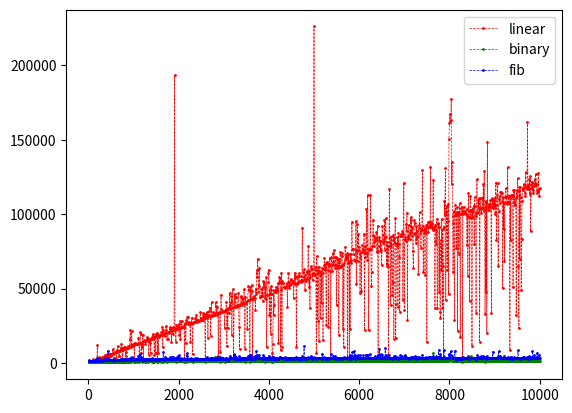

Recreate this plot in Python.
import random
import time
import matplotlib.pyplot as plt

def linear_search(arr, x):
    for num in arr:
        if num == x:
            return True
    return False

def binary_search(arr, x):
    left, right = 0, len(arr)-1
    while left <= right:
        mid = (left + right) // 2
        if arr[mid] == x:
            return True
        elif arr[mid] < x:
            left = mid + 1
        else:
            right = mid - 1
    return False


 
 
def fib_search(arr, x):
    n = len(arr)
    # Initialize fibonacci numbers
    fibMMm2 = 0  # (m-2)'th Fibonacci No.
    fibMMm1 = 1  # (m-1)'th Fibonacci No.
    fibM = fibMMm2 + fibMMm1  # m'th Fibonacci
 
    # fibM is going to store the smallest
    # Fibonacci Number greater than or equal to n
    while (fibM < n):
        fibMMm2 = fibMMm1
        fibMMm1 = fibM
        fibM = fibMMm2 + fibMMm1
 
    # Marks the eliminated range from front
    offset = -1
 
    # while there are elements to be inspected.
    # Note that we compare arr[fibMm2] with x.
    # When fibM becomes 1, fibMm2 becomes 0
    while (fibM > 1):
 
        # Check if fibMm2 is a valid location
        i = min(offset+fibMMm2, n-1)
 
        # If x is greater than the value at
        # index fibMm2, cut the subarray array
        # from offset to i
        if (arr[i] < x):
            fibM = fibMMm1
            fibMMm1 = fibMMm2
            fibMMm2 = fibM - fibMMm1
            offset = i
 
        # If x is less than the value at
        # index fibMm2, cut the subarray
        # after i+1
        elif (arr[i] > x):
            fibM = fibMMm2
            fibMMm1 = fibMMm1 - fibMMm2
            fibMMm2 = fibM - fibMMm1
        # element found. return index
        else:
            return True
 
    # comparing the last element with x */
    if(fibMMm1 and arr[n-1] == x):
        return True
 
    # element not found. return -1
    return False




def measure_execution_time(search_function, arr, x):
    temp = 0
    counter = 0
    while counter < 5: 
        start_time = time.perf_counter_ns()
        result = search_function(arr, x)
        end_time = time.perf_counter_ns()
        counter += 1
        temp += (end_time - start_time)
    print(result)
    return str(round(temp // 5))
        

def main():
    step_size = 10
    max_size = 10000
    algorithms = [linear_search, binary_search,fib_search]
    results = {algorithm.__name__: [] for algorithm in algorithms}
    for n in range(step_size, max_size + step_size, step_size):
            arr = sorted(random.sample(range(n * 5), n))
            x = random.randint(1, n * 5)
            print('-------------------')
            for algorithm in algorithms:
                time = measure_execution_time(algorithm, arr, x)
                print('iteartions:%d' %n)
                print(f"{algorithm.__name__} average execution times:"+ time + 'ns')
                if n >= 10:
                    results[algorithm.__name__].append(int(time))

                
    x = list(i for i in range(10, max_size + step_size, step_size))
    plt.plot(x, results['linear_search'], 'ro--', linewidth=0.5, markersize=1,label = 'linear')
    plt.plot(x, results['binary_search'], 'go--', linewidth=0.5, markersize=1,label = 'binary')
    plt.plot(x, results['fib_search'], 'bo--', linewidth=0.5, markersize=1,label = 'fib')
    plt.legend()
    plt.show()
    
if __name__ == "__main__":
    main()
